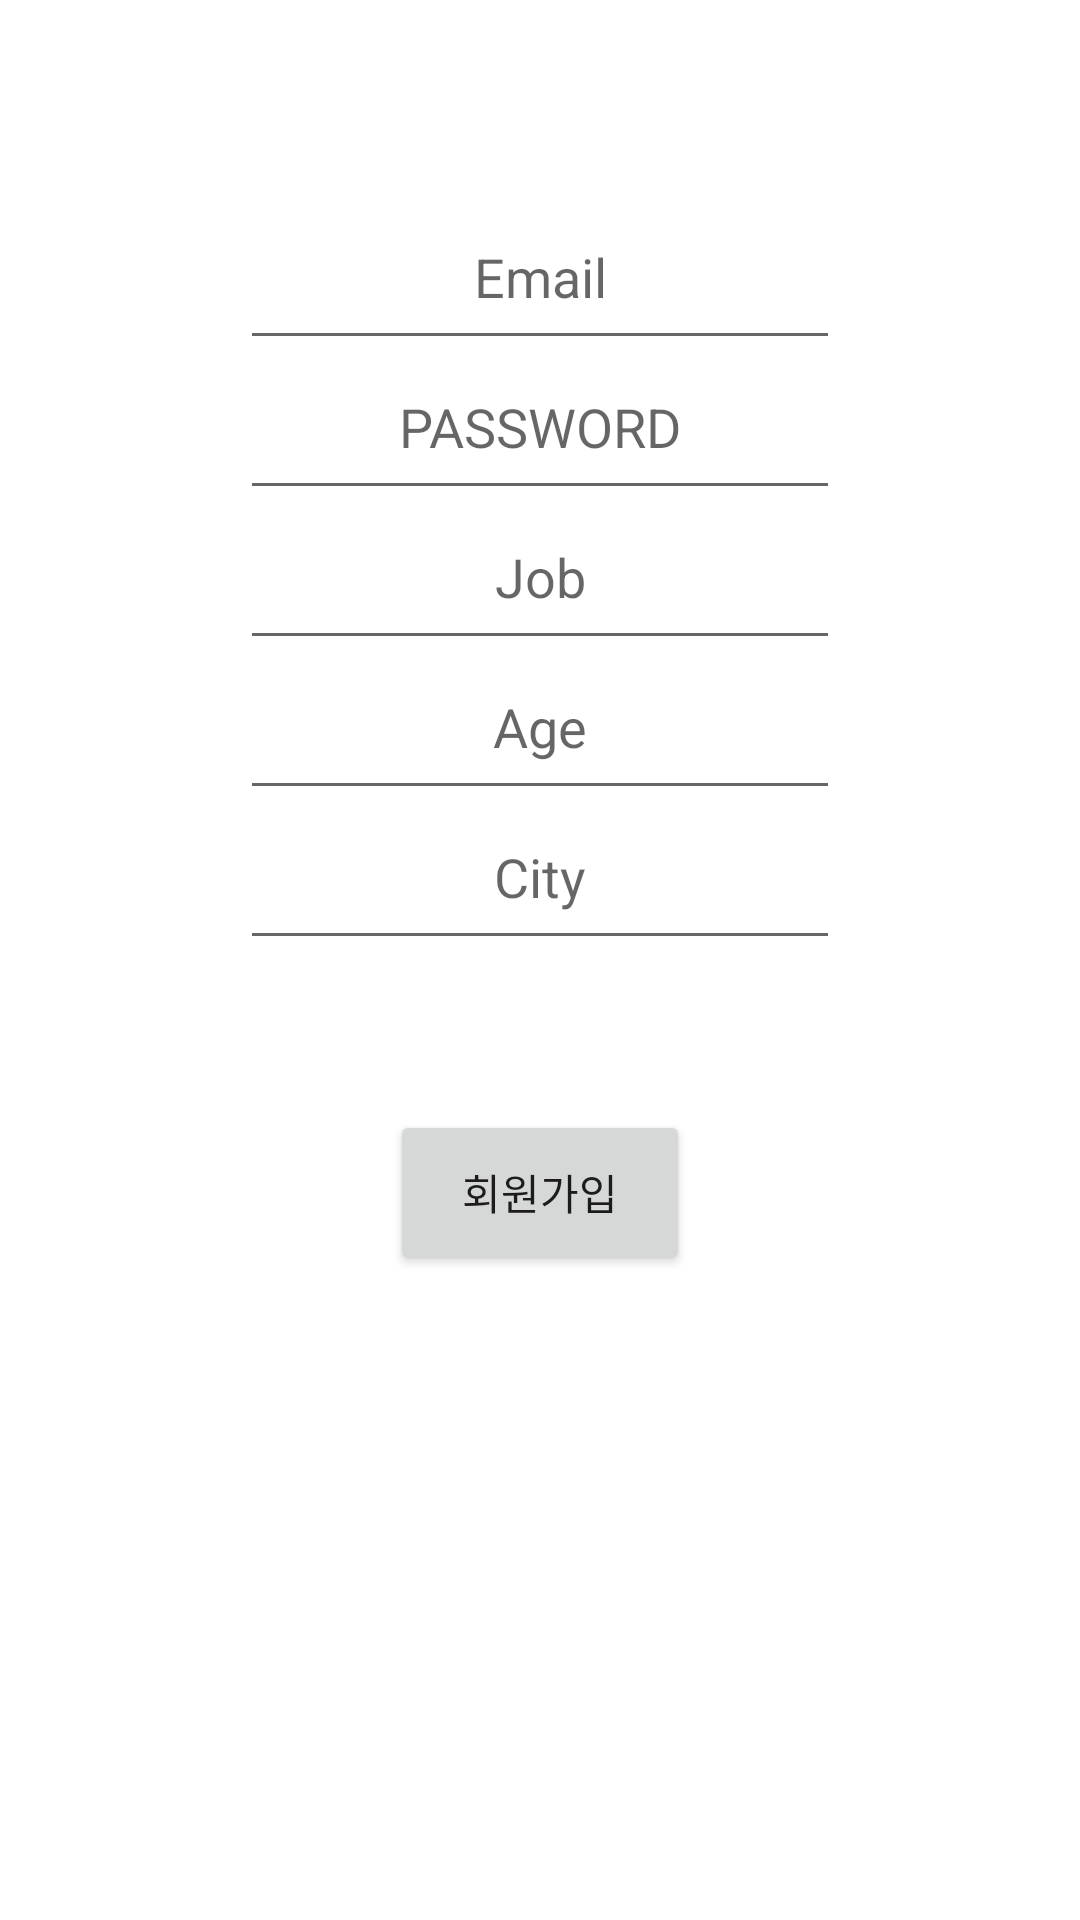

Write the Android layout XML for this screen, with the resource values it uses.
<!-- AndroidManifest.xml: application theme Theme.YouthFinal -->
<!-- res/layout/activity_register.xml -->
<?xml version="1.0" encoding="utf-8"?>
<RelativeLayout xmlns:android="http://schemas.android.com/apk/res/android"
    xmlns:app="http://schemas.android.com/apk/res-auto"
    xmlns:tools="http://schemas.android.com/tools"
    android:layout_width="match_parent"
    android:layout_height="match_parent"
    tools:context=".RegisterActivity">

    <EditText
        android:id="@+id/emailInput"
        android:layout_width="200dp"
        android:layout_height="50dp"
        android:layout_centerHorizontal="true"
        android:hint="Email"
        android:textAlignment="center"
        android:inputType="textEmailAddress"
        android:layout_marginTop="70dp"
        android:gravity="center_horizontal" />

    <EditText
        android:inputType="textPassword"
        android:id="@+id/passwordEmail"
        android:layout_width="200dp"
        android:layout_height="50dp"
        android:hint="PASSWORD"
        android:layout_centerHorizontal="true"
        android:textAlignment="center"
        android:layout_below="@+id/emailInput"
        android:gravity="center_horizontal" />

    <EditText
        android:id="@+id/textJob"
        android:layout_width="200dp"
        android:layout_height="50dp"
        android:hint="Job"
        android:layout_centerHorizontal="true"
        android:textAlignment="center"
        android:layout_below="@+id/passwordEmail"
        android:gravity="center_horizontal" />

    <EditText
        android:id="@+id/textAge"
        android:layout_width="200dp"
        android:layout_height="50dp"
        android:hint="Age"
        android:layout_centerHorizontal="true"
        android:textAlignment="center"
        android:layout_below="@+id/textJob"
        android:gravity="center_horizontal" />

    <EditText
        android:id="@+id/textHome"
        android:layout_width="200dp"
        android:layout_height="50dp"
        android:layout_below="@+id/textAge"
        android:layout_centerHorizontal="true"
        android:gravity="center_horizontal"
        android:hint="City"
        android:textAlignment="center" />

    <Button
        android:id="@+id/signButton"
        android:layout_width="100dp"
        android:layout_height="55dp"
        android:text="회원가입"
        android:textAllCaps="false"
        android:layout_marginTop="50dp"
        android:layout_centerHorizontal="true"
        android:layout_below="@id/textHome" />
</RelativeLayout>
<!-- resources referenced by this layout -->
<resources>
  <style name="Theme.YouthFinal" parent="Theme.MaterialComponents.DayNight.DarkActionBar">
          
          <item name="colorPrimary">#3399FF</item>
          <item name="colorPrimaryVariant">#0080FF</item>
          <item name="colorOnPrimary">@color/white</item>
          
          <item name="colorSecondary">@color/teal_200</item>
          <item name="colorSecondaryVariant">@color/teal_700</item>
          <item name="colorOnSecondary">@color/black</item>
          
          <item name="android:statusBarColor" tools:targetApi="l">?attr/colorPrimaryVariant</item>
          
      </style>
  <!-- not gathered from this repository: default colours our renderer supplied (Android Studio template values) -->
  <color name="teal_200">#FF03DAC5</color>
  <color name="teal_700">#FF018786</color>
  <color name="black">#FF000000</color>
  <color name="white">#FFFFFFFF</color>
</resources>
